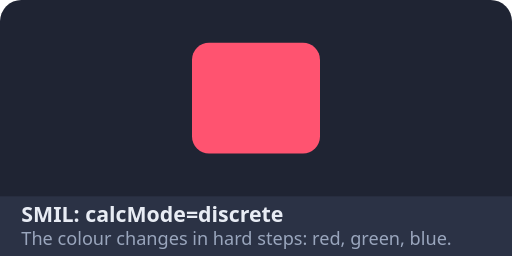
t = 0.00 s
t = 0.38 s: frame unchanged from t = 0.00 s, image omitted
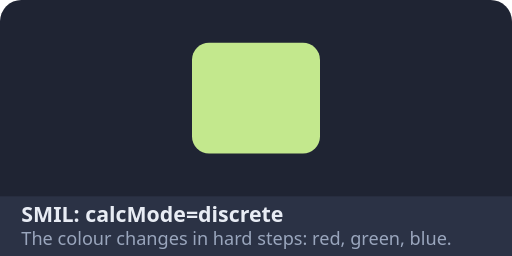
t = 1.13 s
t = 1.50 s: frame unchanged from t = 1.13 s, image omitted
t = 1.88 s: frame unchanged from t = 1.13 s, image omitted
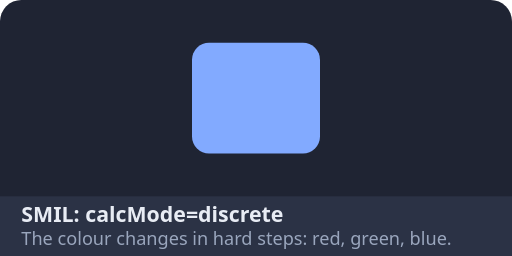
t = 2.63 s

The animated SVG that drew these frames (rendered in a browser with its animation timeline set to each time). Animation: 1 SMIL element (animate=1); one cycle of 3.00 s, repeats indefinitely.

<svg xmlns="http://www.w3.org/2000/svg" xmlns:xlink="http://www.w3.org/1999/xlink" width="240" height="120" viewBox="0 0 240 120">
<rect width="240" height="120" rx="10" fill="#1f2433"/>
<rect y="92" width="240" height="28" rx="0" fill="#2b3245"/>
<text x="10" y="104" font-family="system-ui, -apple-system, sans-serif" font-size="10" font-weight="600" fill="#e8ecf4">SMIL: calcMode=discrete</text>
<text x="10" y="115" font-family="system-ui, -apple-system, sans-serif" font-size="8.5" fill="#9aa6bd">The colour changes in hard steps: red, green, blue.</text>
<rect x="90" y="20" width="60" height="52" rx="8" fill="#ff5370"><animate attributeName="fill" values="#ff5370;#c3e88d;#82aaff" calcMode="discrete" dur="3s" repeatCount="indefinite"/></rect>
</svg>
